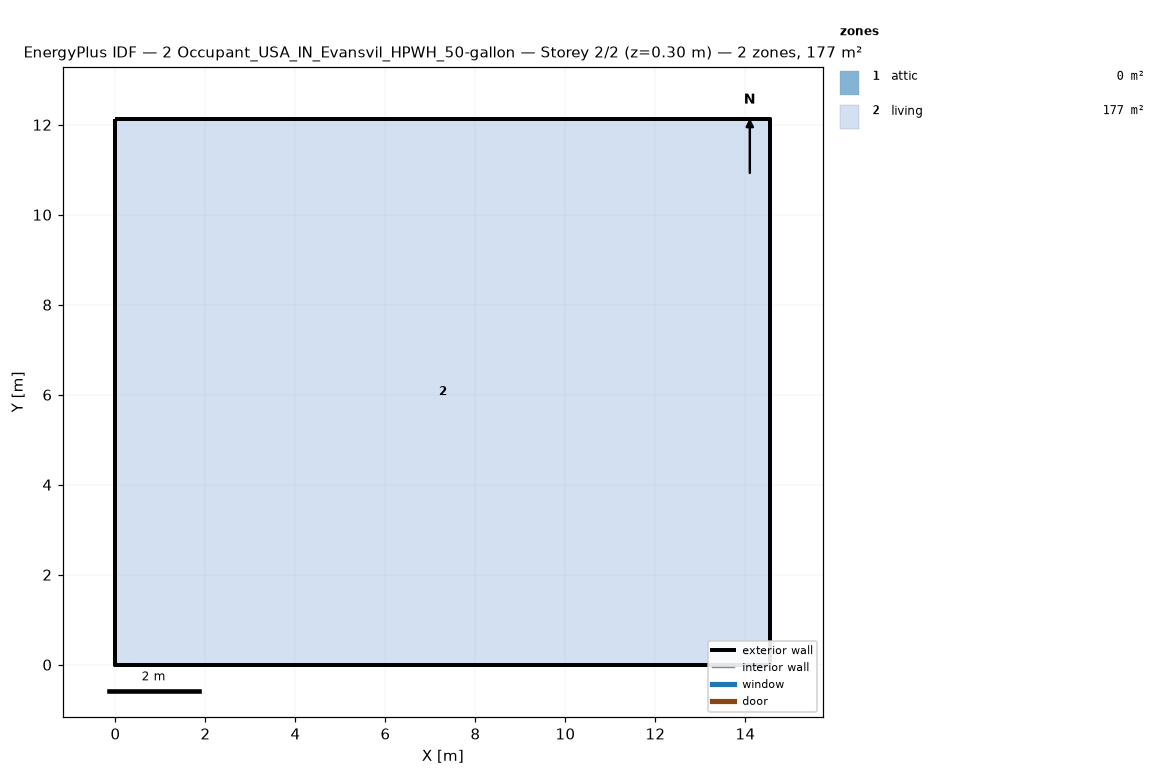
=== STOREY PLAN SPEC (per zone: floor XY polygon, exterior-wall plan segments, windows/doors) ===
zone 1: attic  (0.0 m²)
  exterior wall: (14.55, 0.00) – (14.55, 12.13) – (14.55, 6.06)  [18.2 m]
  exterior wall: (0.00, 12.13) – (0.00, 0.00) – (0.00, 6.06)  [18.2 m]
zone 2: living  (176.5 m²)
  floor: (0.00, 0.00) (0.00, 12.13) (14.55, 12.13) (14.55, 0.00)
  exterior wall: (0.00, 0.00) – (14.55, 0.00)  [14.6 m]
  exterior wall: (14.55, 0.00) – (14.55, 12.13)  [12.1 m]
  exterior wall: (14.55, 12.13) – (0.00, 12.13)  [14.6 m]
  exterior wall: (0.00, 12.13) – (0.00, 0.00)  [12.1 m]

=== DERIVED (storey summary) ===
Building: 2 Occupant_USA_IN_Evansvil_HPWH_50-gallon
Storey: 2 of 2  (floor level z = 0.30 m)
Storey gross floor area: 176.5 m²
Zones on this storey: 2
  - attic: floor 0.0 m²; exterior wall 36.4 m (24.5 m²); WWR 0.0%
  - living: floor 176.5 m²; exterior wall 53.4 m (146.4 m²); WWR 0.0%
Zone adjacency: (none detected)